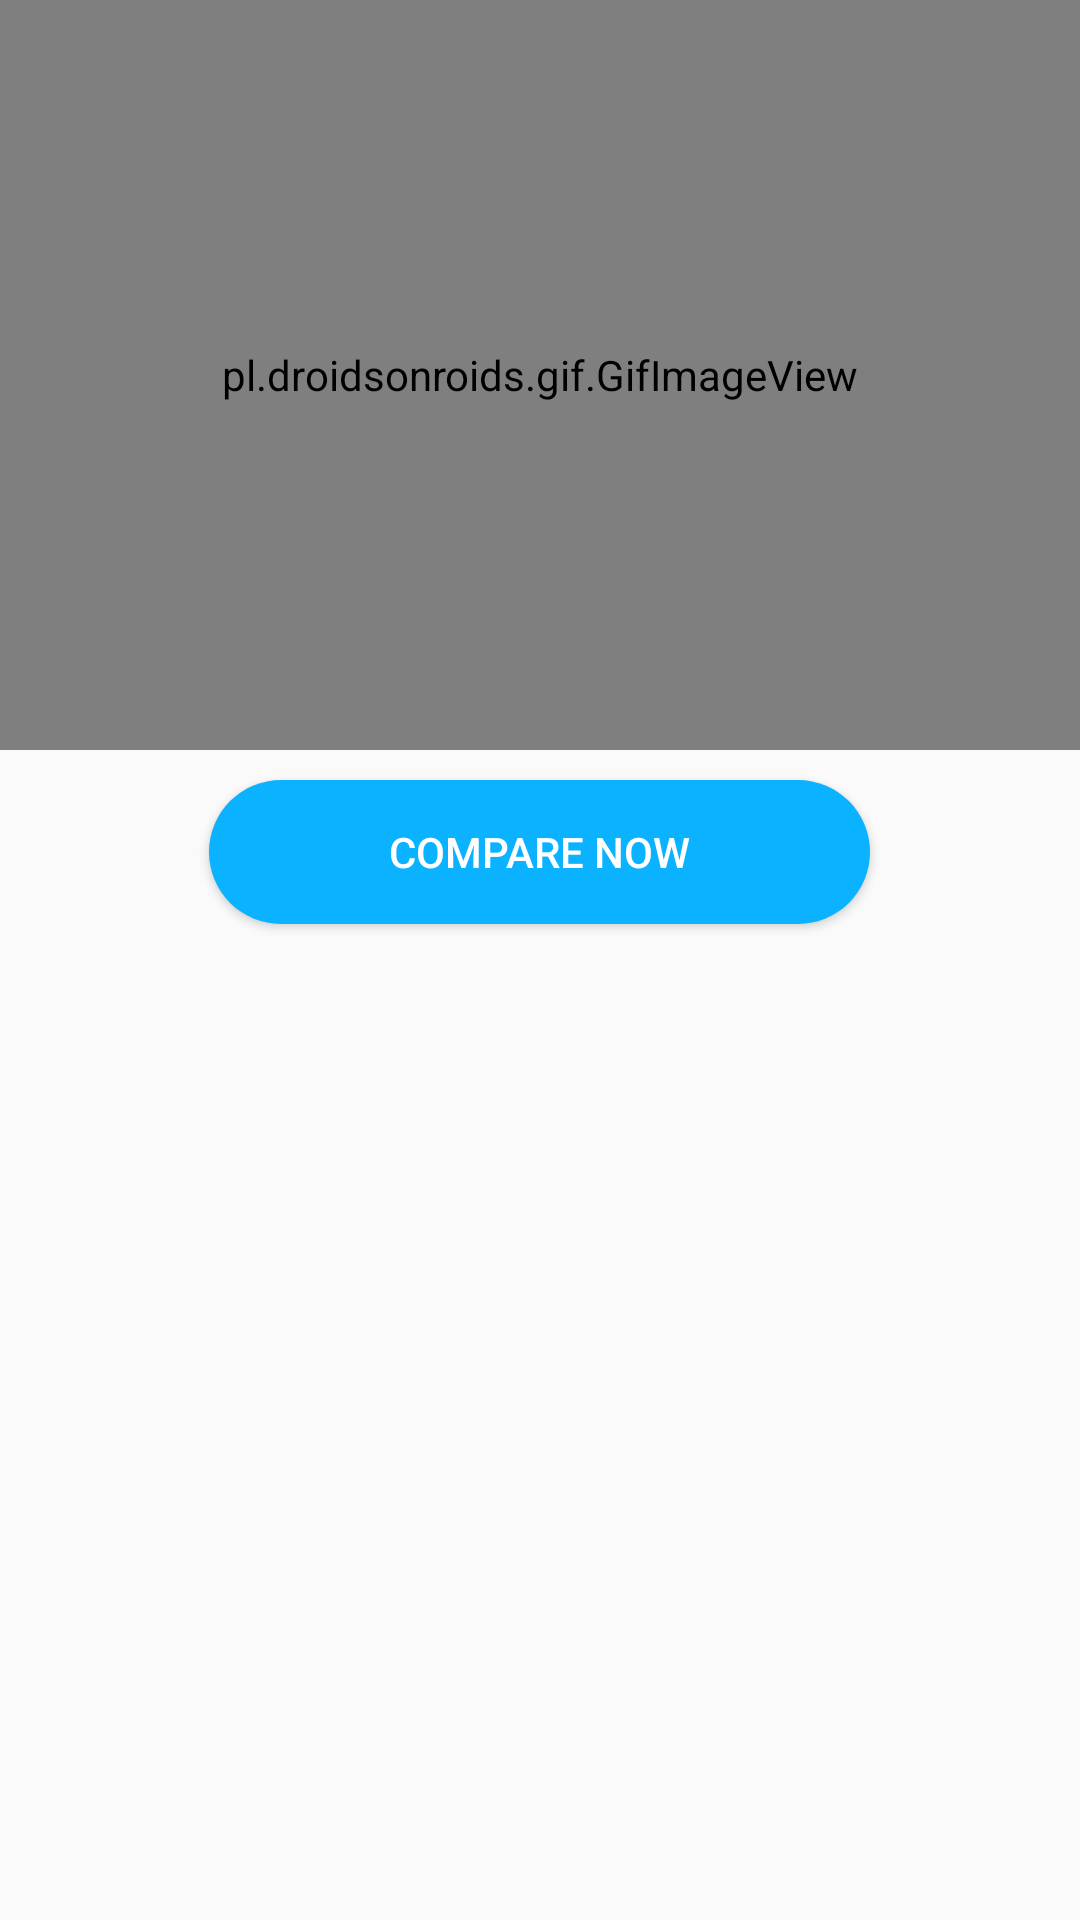

Reconstruct the res/layout file that produces this screen, plus the resources it refers to.
<!-- AndroidManifest.xml: application theme AppTheme -->
<!-- res/layout/activity_course_details.xml -->
<?xml version="1.0" encoding="utf-8"?>
<RelativeLayout xmlns:android="http://schemas.android.com/apk/res/android"
    xmlns:app="http://schemas.android.com/apk/res-auto"
    xmlns:tools="http://schemas.android.com/tools"
    android:layout_width="match_parent"
    android:layout_height="match_parent"
    tools:context=".courseDetails">

    <pl.droidsonroids.gif.GifImageView
        android:id="@+id/gif"
        android:layout_width="match_parent"
        android:layout_height="250dp"
        android:background="@drawable/trygif"
        android:padding="10dp"
        />

       <Button
           android:id="@+id/compareAll"
           android:layout_width="wrap_content"
           android:layout_height="wrap_content"
           android:layout_below="@id/gif"
           android:gravity="center"
           android:layout_centerHorizontal="true"
           android:text="Compare Now"
           android:textColor="@android:color/white"
           android:paddingLeft="60dp"
           android:paddingRight="60dp"
           android:layout_marginTop="10dp"
           android:background="@drawable/custom_shape2"
           />

    <androidx.recyclerview.widget.RecyclerView
        android:id="@+id/courseRecycler"
        android:layout_width="match_parent"
        android:layout_height="match_parent"
        android:layout_below="@id/compareAll"
        android:layout_margin="5dp"
        ></androidx.recyclerview.widget.RecyclerView>

</RelativeLayout>
<!-- resources referenced by this layout -->
<resources>
  <!-- drawable custom_shape2 (drawable) -->
  <?xml version="1.0" encoding="utf-8"?>
  <shape xmlns:android="http://schemas.android.com/apk/res/android"
      android:shape="rectangle">
  
      <solid android:color="#0BB2FF"
          />
      <corners
          android:radius="200dp"
          />
  </shape>
  <style name="AppTheme" parent="Theme.AppCompat.Light.NoActionBar">
          
          <item name="colorPrimary">@color/colorPrimary</item>
          <item name="colorPrimaryDark">@color/colorPrimaryDark</item>
          <item name="colorAccent">@color/colorAccent</item>
      </style>
  <color name="colorPrimary">#000</color>
  <color name="colorPrimaryDark">#00574B</color>
  <color name="colorAccent">#D81B60</color>
</resources>
